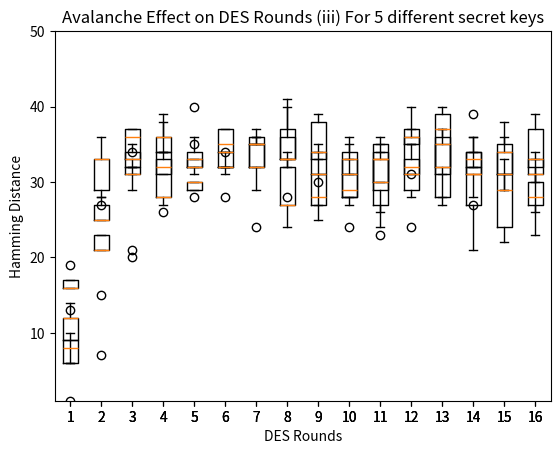

Python code for this plot:


import matplotlib.pyplot as plt
def hex2bin(s):
    mp = {'0' : "0000",
        '1' : "0001",
        '2' : "0010",
        '3' : "0011",
        '4' : "0100",
        '5' : "0101",
        '6' : "0110",
        '7' : "0111",
        '8' : "1000",
        '9' : "1001",
        'A' : "1010",
        'B' : "1011",
        'C' : "1100",
        'D' : "1101",
        'E' : "1110",
        'F' : "1111" }
    bin = ""
    for i in range(len(s)):
        bin += mp[s[i]]
    return bin

# helper functions

def hex2bin(s):
	mp = {'0' : "0000",
		'1' : "0001",
		'2' : "0010",
		'3' : "0011",
		'4' : "0100",
		'5' : "0101",
		'6' : "0110",
		'7' : "0111",
		'8' : "1000",
		'9' : "1001",
		'A' : "1010",
		'B' : "1011",
		'C' : "1100",
		'D' : "1101",
		'E' : "1110",
		'F' : "1111" }
	bin = ""
	for i in range(len(s)):
		bin = bin + mp[s[i]]
	return bin


def bin2hex(s):
	mp = {"0000" : '0',
		"0001" : '1',
		"0010" : '2',
		"0011" : '3',
		"0100" : '4',
		"0101" : '5',
		"0110" : '6',
		"0111" : '7',
		"1000" : '8',
		"1001" : '9',
		"1010" : 'A',
		"1011" : 'B',
		"1100" : 'C',
		"1101" : 'D',
		"1110" : 'E',
		"1111" : 'F' }
	hex = ""
	for i in range(0,len(s),4):
		ch = ""
		ch = ch + s[i]
		ch = ch + s[i + 1]
		ch = ch + s[i + 2]
		ch = ch + s[i + 3]
		hex = hex + mp[ch]
		
	return hex

# Binary to decimal conversion
def bin2dec(binary):
	
	binary1 = binary
	decimal, i, n = 0, 0, 0
	while(binary != 0):
		dec = binary % 10
		decimal = decimal + dec * pow(2, i)
		binary = binary//10
		i += 1
	return decimal

# Decimal to binary conversion
def dec2bin(num):
	res = bin(num).replace("0b", "")
	if(len(res)%4 != 0):
		div = len(res) / 4
		div = int(div)
		counter =(4 * (div + 1)) - len(res)
		for i in range(0, counter):
			res = '0' + res
	return res

# Permute function to rearrange the bits
def permute(k, arr, n):
	permutation = ""
	for i in range(0, n):
		permutation = permutation + k[arr[i] - 1]
	return permutation

# shifting the bits towards left by nth shifts
def shift_left(k, nth_shifts):
	s = ""
	for i in range(nth_shifts):
		for j in range(1,len(k)):
			s = s + k[j]
		s = s + k[0]
		k = s
		s = ""
	return k

# calculating xow of two strings of binary number a and b
def xor(a, b):
	ans = ""
	for i in range(len(a)):
		if a[i] == b[i]:
			ans = ans + "0"
		else:
			ans = ans + "1"
	return ans

# calculating hamming distance between two strings
def calculate_hamming_distance(str1,str2):
  count=0 
  for i in range(len(str1)):
    if(str1[i]!=str2[i]):
      count+=1
  return count

# function to get roundkeys in binary and hexadecimal format for given key
def get_rkb_rk(key):

  # Key generation
  # --hex to binary
  key = hex2bin(key)

  # --parity bit drop table
  keyp = [57, 49, 41, 33, 25, 17, 9,
          1, 58, 50, 42, 34, 26, 18,
          10, 2, 59, 51, 43, 35, 27,
          19, 11, 3, 60, 52, 44, 36,
          63, 55, 47, 39, 31, 23, 15,
          7, 62, 54, 46, 38, 30, 22,
          14, 6, 61, 53, 45, 37, 29,
          21, 13, 5, 28, 20, 12, 4 ]

  # getting 56 bit key from 64 bit using the parity bits
  key = permute(key, keyp, 56)

  # Number of bit shifts
  shift_table = [1, 1, 2, 2,
                  2, 2, 2, 2,
                  1, 2, 2, 2,
                  2, 2, 2, 1 ]
  
  # Key- Compression Table : Compression of key from 56 bits to 48 bits
  key_comp = [14, 17, 11, 24, 1, 5,
              3, 28, 15, 6, 21, 10,
              23, 19, 12, 4, 26, 8,
              16, 7, 27, 20, 13, 2,
              41, 52, 31, 37, 47, 55,
              30, 40, 51, 45, 33, 48,
              44, 49, 39, 56, 34, 53,
              46, 42, 50, 36, 29, 32 ]
  
  # Splitting
  left = key[0:28]    # rkb for RoundKeys in binary
  right = key[28:56]  # rk for RoundKeys in hexadecimal
  
  rkb = []
  rk  = []
  for i in range(0, 16):
      # Shifting the bits by nth shifts by checking from shift table
      left = shift_left(left, shift_table[i])
      right = shift_left(right, shift_table[i])
      
      # Combination of left and right string
      combine_str = left + right
      
      # Compression of key from 56 to 48 bits
      round_key = permute(combine_str, key_comp, 48)
    
      rkb.append(round_key)
      rk.append(bin2hex(round_key))
  return rkb,rk

# Tables 
# Table of Position of 64 bits at initial level: Initial Permutation Table
initial_perm = [58, 50, 42, 34, 26, 18, 10, 2,
				60, 52, 44, 36, 28, 20, 12, 4,
				62, 54, 46, 38, 30, 22, 14, 6,
				64, 56, 48, 40, 32, 24, 16, 8,
				57, 49, 41, 33, 25, 17, 9, 1,
				59, 51, 43, 35, 27, 19, 11, 3,
				61, 53, 45, 37, 29, 21, 13, 5,
				63, 55, 47, 39, 31, 23, 15, 7]

# Expansion D-box Table
exp_d = [32, 1 , 2 , 3 , 4 , 5 , 4 , 5,
		6 , 7 , 8 , 9 , 8 , 9 , 10, 11,
		12, 13, 12, 13, 14, 15, 16, 17,
		16, 17, 18, 19, 20, 21, 20, 21,
		22, 23, 24, 25, 24, 25, 26, 27,
		28, 29, 28, 29, 30, 31, 32, 1 ]

# Straight Permutation Table
per = [ 16, 7, 20, 21,
		29, 12, 28, 17,
		1, 15, 23, 26,
		5, 18, 31, 10,
		2, 8, 24, 14,
		32, 27, 3, 9,
		19, 13, 30, 6,
		22, 11, 4, 25 ]

# S-box Table
sbox = [[[14, 4, 13, 1, 2, 15, 11, 8, 3, 10, 6, 12, 5, 9, 0, 7],
		[ 0, 15, 7, 4, 14, 2, 13, 1, 10, 6, 12, 11, 9, 5, 3, 8],
		[ 4, 1, 14, 8, 13, 6, 2, 11, 15, 12, 9, 7, 3, 10, 5, 0],
		[15, 12, 8, 2, 4, 9, 1, 7, 5, 11, 3, 14, 10, 0, 6, 13 ]],
			
		[[15, 1, 8, 14, 6, 11, 3, 4, 9, 7, 2, 13, 12, 0, 5, 10],
			[3, 13, 4, 7, 15, 2, 8, 14, 12, 0, 1, 10, 6, 9, 11, 5],
			[0, 14, 7, 11, 10, 4, 13, 1, 5, 8, 12, 6, 9, 3, 2, 15],
		[13, 8, 10, 1, 3, 15, 4, 2, 11, 6, 7, 12, 0, 5, 14, 9 ]],

		[ [10, 0, 9, 14, 6, 3, 15, 5, 1, 13, 12, 7, 11, 4, 2, 8],
		[13, 7, 0, 9, 3, 4, 6, 10, 2, 8, 5, 14, 12, 11, 15, 1],
		[13, 6, 4, 9, 8, 15, 3, 0, 11, 1, 2, 12, 5, 10, 14, 7],
			[1, 10, 13, 0, 6, 9, 8, 7, 4, 15, 14, 3, 11, 5, 2, 12 ]],
	
		[ [7, 13, 14, 3, 0, 6, 9, 10, 1, 2, 8, 5, 11, 12, 4, 15],
		[13, 8, 11, 5, 6, 15, 0, 3, 4, 7, 2, 12, 1, 10, 14, 9],
		[10, 6, 9, 0, 12, 11, 7, 13, 15, 1, 3, 14, 5, 2, 8, 4],
			[3, 15, 0, 6, 10, 1, 13, 8, 9, 4, 5, 11, 12, 7, 2, 14] ],
		
		[ [2, 12, 4, 1, 7, 10, 11, 6, 8, 5, 3, 15, 13, 0, 14, 9],
		[14, 11, 2, 12, 4, 7, 13, 1, 5, 0, 15, 10, 3, 9, 8, 6],
			[4, 2, 1, 11, 10, 13, 7, 8, 15, 9, 12, 5, 6, 3, 0, 14],
		[11, 8, 12, 7, 1, 14, 2, 13, 6, 15, 0, 9, 10, 4, 5, 3 ]],
	
		[ [12, 1, 10, 15, 9, 2, 6, 8, 0, 13, 3, 4, 14, 7, 5, 11],
		[10, 15, 4, 2, 7, 12, 9, 5, 6, 1, 13, 14, 0, 11, 3, 8],
			[9, 14, 15, 5, 2, 8, 12, 3, 7, 0, 4, 10, 1, 13, 11, 6],
			[4, 3, 2, 12, 9, 5, 15, 10, 11, 14, 1, 7, 6, 0, 8, 13] ],
		
		[ [4, 11, 2, 14, 15, 0, 8, 13, 3, 12, 9, 7, 5, 10, 6, 1],
		[13, 0, 11, 7, 4, 9, 1, 10, 14, 3, 5, 12, 2, 15, 8, 6],
			[1, 4, 11, 13, 12, 3, 7, 14, 10, 15, 6, 8, 0, 5, 9, 2],
			[6, 11, 13, 8, 1, 4, 10, 7, 9, 5, 0, 15, 14, 2, 3, 12] ],
		
		[ [13, 2, 8, 4, 6, 15, 11, 1, 10, 9, 3, 14, 5, 0, 12, 7],
			[1, 15, 13, 8, 10, 3, 7, 4, 12, 5, 6, 11, 0, 14, 9, 2],
			[7, 11, 4, 1, 9, 12, 14, 2, 0, 6, 10, 13, 15, 3, 5, 8],
			[2, 1, 14, 7, 4, 10, 8, 13, 15, 12, 9, 0, 3, 5, 6, 11] ] ]


# Final Permutation Table
final_perm = [ 40, 8, 48, 16, 56, 24, 64, 32,
			39, 7, 47, 15, 55, 23, 63, 31,
			38, 6, 46, 14, 54, 22, 62, 30,
			37, 5, 45, 13, 53, 21, 61, 29,
			36, 4, 44, 12, 52, 20, 60, 28,
			35, 3, 43, 11, 51, 19, 59, 27,
			34, 2, 42, 10, 50, 18, 58, 26,
			33, 1, 41, 9, 49, 17, 57, 25 ]

# Encryption Function

def encrypt(pt, rkb, rk):
    ciphers=[]
    pt = hex2bin(pt)
     
    # Initial Permutation
    pt = permute(pt, initial_perm, 64)
    # print("After initial permutation", bin2hex(pt))
     
    # Splitting
    left = pt[0:32]
    right = pt[32:64]
    for i in range(0, 16):
        #  Expansion D-box: Expanding the 32 bits data into 48 bits
        right_expanded = permute(right, exp_d, 48)
         
        # XOR RoundKey[i] and right_expanded
        xor_x = xor(right_expanded, rkb[i])
 
        # S-boxex: substituting the value from s-box table by calculating row and column
        sbox_str = ""
        for j in range(0, 8):
            row = bin2dec(int(xor_x[j * 6] + xor_x[j * 6 + 5]))
            col = bin2dec(int(xor_x[j * 6 + 1] + xor_x[j * 6 + 2] + xor_x[j * 6 + 3] + xor_x[j * 6 + 4]))
            val = sbox[j][row][col]
            sbox_str = sbox_str + dec2bin(val)
             
        # Straight D-box: After substituting rearranging the bits 
        sbox_str = permute(sbox_str, per, 32)
         
        # XOR left and sbox_str
        result = xor(left, sbox_str)
        left = result
         
        # Swapper
        if(i != 15):
            left, right = right, left
        # print("Round ", i + 1, " ", bin2hex(left), " ", bin2hex(right), " ", rk[i])
        ciphers.append(left+right)
     
    # Combination
    combine = left + right

    cipher_text = permute(combine, final_perm, 64)
    return [cipher_text,ciphers]




key = "1B1B491827367CDC"    # 64 bit key 
plaintexts = ['1AB456BBCD48253C','1AB456BBC5282536','1AC456BBCD482536','1AB456BBCD472536','1AB456ABCD482536']  # list of 5 different plaintexts
parent_plaintext ='1AB456BBCD482536' # to get parent cipher for calculating hamming distance from 

rkb, rk = get_rkb_rk(key)

# getting ciphertext from parent plaintext
_, parent_ciphers= encrypt(parent_plaintext, rkb, rk)

# storing cipher texts from list of plaintexts in matrix 
matrix=[]
for pt in plaintexts:
  _ , ciphers = encrypt(pt, rkb, rk)
  #print(len(ciphers))
  matrix.append(ciphers)

#print("****************************")
matrix =[[row[i] for row in matrix] for i in range(len(matrix[0]))]
#print(matrix)
#print(len(matrix),len(matrix[0]))


hamming_distances=[]
for i in range(16):
  temp=[]
  for j in range(5):
    hd=calculate_hamming_distance(matrix[i][j] , parent_ciphers[i])
    temp.append(hd)
  hamming_distances.append(temp)
#print(hamming_distances)

mean_hamming_distances=[]
for i in hamming_distances:
  mean_hamming_distances.append(sum(i)/len(i))

plt.boxplot(hamming_distances)
plt.title('Avalanche Effect on DES Rounds (i) For 5 different plaintexts')
plt.xlabel('DES Rounds')
plt.ylabel('Hamming Distance')
plt.ylim(1,50)
plt.show()




# the plaintext lists here has different hamming distances from the parent plaintext
key = "1B1B491827367CDC"   # 64 bit key 
parent_plaintext ='1AB456BBCD482536' # to get parent cipher for calculating hamming distance from 
plaintexts = ['1ABC56ABCD482535','1BB456ABC5282436','2AC456BBCC382537','1BB456BBED472436','1AA426ACCD482536']  # list of plaintexts with 5 different hamming distance
# HD            1                    2                   3                  4                 5  
rkb, rk = get_rkb_rk(key)

# getting ciphertext from parent plaintext
_, parent_ciphers= encrypt(parent_plaintext, rkb, rk)

# storing cipher texts from list of plaintexts in matrix 
matrix=[]
for pt in plaintexts:
  _ , ciphers = encrypt(pt, rkb, rk)
  #print(len(ciphers))
  matrix.append(ciphers)

#print("****************************")
matrix =[[row[i] for row in matrix] for i in range(len(matrix[0]))]
#print(matrix)
#print(len(matrix),len(matrix[0]))


hamming_distances=[]
for i in range(16):
  temp=[]
  for j in range(5):
    hd=calculate_hamming_distance(matrix[i][j] , parent_ciphers[i])
    temp.append(hd)
  hamming_distances.append(temp)
#print(hamming_distances)

mean_hamming_distances=[]
for i in hamming_distances:
  mean_hamming_distances.append(sum(i)/len(i))

plt.boxplot(hamming_distances)
plt.title('Avalanche Effect on DES Rounds (ii) For 5 different hamming distances')
plt.xlabel('DES Rounds')
plt.ylabel('Hamming Distance')
plt.ylim(1,50)
plt.show()


par_key =  "1B1B491827367CDC"    # 64 bit key 
plaintext = '1AB456BBCD482536'
keys = ["AACD01288745CDCD","FA123956873ABCEE","ABBC1218873CDC45","ADBC12588736CCEE","CDBC0918873627EE"] # five different secret keys

matrix = []
for k in keys:
  rkb, rk = get_rkb_rk(k)
  _, ciphers = encrypt(plaintext, rkb, rk)
  matrix.append(ciphers)

#print("****************************")
matrix =[[row[i] for row in matrix] for i in range(len(matrix[0]))]
#print(matrix)
#print(len(matrix),len(matrix[0]))

rkb, rk = get_rkb_rk(par_key)
_, parent_ciphers= encrypt(plaintext, rkb, rk)

hamming_distances=[]
for i in range(16):
  temp=[]
  for j in range(5):
    hd=calculate_hamming_distance(matrix[i][j] , parent_ciphers[i])
    temp.append(hd)
  hamming_distances.append(temp)
#print(hamming_distances)

mean_hamming_distances=[]
for i in hamming_distances:
  mean_hamming_distances.append(sum(i)/len(i))

plt.boxplot(hamming_distances)
plt.title('Avalanche Effect on DES Rounds (iii) For 5 different secret keys')
plt.xlabel('DES Rounds')
plt.ylabel('Hamming Distance')
plt.ylim(1,50)
plt.show()

